pico-8 play session: hold → + tap 🅾

[t = 1 s] hold → ~1s, tap 🅾 ~2×
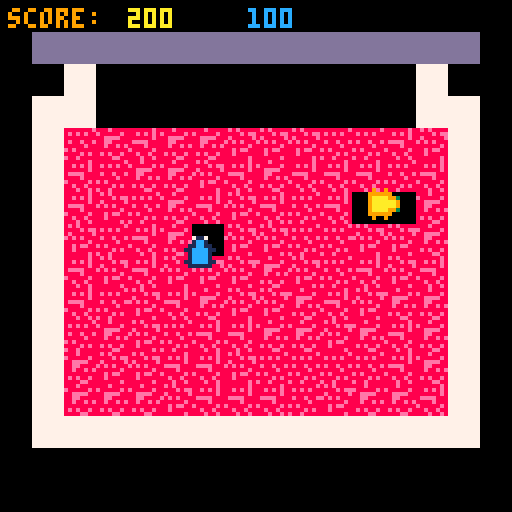
[t = 2 s] hold → ~2s, tap 🅾 ~4×
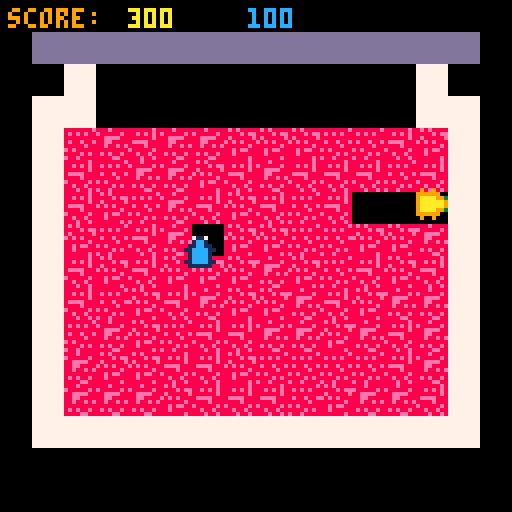

pico-8 cartridge
version 16
__lua__

--------------------------------------------------------------
-- global parameters
--------------------------------------------------------------
mode = "menu"
lasttime = time()
deltatime = 0
before_menu_setup = true -- action hook
after_menu_setup = false -- action hook
game_started = false
ended_game = false

textlabels = {}
textlabels['menu'] = {'~ ul gamejam 2 ~','theme: simplicity','press z/x/n/m to start','++ credits ++','dave\ndarren\nbrian\njono', ' e\ns f\n d','  \148\n\139  \145\n  \131'}
textlabels['game'] = {'score: ','player1 ','player2 '}
textlabels['end'] = {"game over","wins!","score ","press button for menu"}
textlabels['symbols'] = {'~','#','@','-','+','^','!','|','='}

function update_delta_time()
    local time = time()
    deltatime = time - lasttime
    lasttime = time
end

--------------------------------------------------------------
-- sfx parameters
--------------------------------------------------------------
eating =
{
    1, 2, 3, 4, 5, 6, 7, 8
}


rate_limiters = {}
buttonPress = 0
--------------------------------------------------------------
-- global functions
--------------------------------------------------------------
function play_sound(sound, channel)
    if type(sound) == "table" then
        local soundindex = flr(rnd(#sound) + 1)
        sfx(sound[soundindex], channel)
    else
        sfx(sound, channel)
    end
end

function play_rate_limited_sound(sound, channel, length)
    if not (rate_limiters[channel] and rate_limiters[channel] > 0) then
        rate_limiters[channel] = length
        play_sound(sound, channel)
    end
end

function update_rate_limited_audio()
    for i = 1, #rate_limiters do
        if rate_limiters[i] > 0 then
            rate_limiters[i] -= deltatime
        end
    end
    if buttonPress > 0 then
        buttonPress -= deltatime
    end
end

--------------------------------------------------------------
-- main game jam parameters
--------------------------------------------------------------
jam = {}

jam_width = 100
jam_height = 72
jam_block_size = 8
jam_populated = false
jam_offset_y = 24
jam_offset_x = 8
jam_sprites = {16, 17, 18, 19}
jam_score = 100

function jam_hash_func(vector)
    return flr((vector.x - jam_offset_x) / jam_block_size), flr((vector.y - jam_offset_y) / jam_block_size)
end

function populate_jam()
    if jam_populated then return end
    for y = 1, flr(jam_height/jam_block_size) do
        for x = 1, flr(jam_width/jam_block_size) do
            jam[x] = jam[x] or {}
            jam[x][y] = flr(rnd(4)) + 1
        end
    end
    jam_populated = true
end

function draw_jam()
    local no_jam_left = true
    for y = 1, flr(jam_height/jam_block_size) do
        for x = 1, flr(jam_width/jam_block_size) do
            if jam[x][y] ~= "empty" then
                no_jam_left = false
                spr(jam_sprites[jam[x][y]], x * jam_block_size + jam_offset_x, y * jam_block_size + jam_offset_y)
            end
        end
    end
    if no_jam_left then
        ended_game = true
        mode = "end"
    end
end

--------------------------------------------------------------
-- main menu screen setup
--------------------------------------------------------------
function menu_setup()
    player1.x=24
    player1.y=60
    player2.x=100
    player2.y=60
    -- update global hooks
    before_menu_setup = false
    after_menu_setup = true
end

--------------------------------------------------------------
-- main menu loop
--------------------------------------------------------------
function menuloop()

    if (before_menu_setup) then
        menu_setup()
    end
    if not jam_populated then
        music(5, 300, 3)
        populate_jam()
    end
    if btn(4) or btn(5) and buttonPress <= 0 then
        mode = "game"
        game_started = false
    end
    player_movement(player1)
    player_movement(player2)
end

function menudrawloop()
    cls()
    -- player sprites for onboarding
    spr(player1.sprite,player1.x - 4,player1.y - 4)
    spr(player2.sprite,player2.x - 4,player2.y - 4)
    -- game logo
    spr(64, 36, 36, 56, 28)
    color(2)
    -- decor = textlabels['symbols'][flr(rnd(#textlabels['symbols']))+1] -- fun little doodad
    decor = ""
    print(decor..textlabels['menu'][1]..decor,hcenter(decor..textlabels['menu'][1]..decor), 8, 3)
    print(decor..textlabels['menu'][2]..decor,hcenter(decor..textlabels['menu'][2]..decor), 16, 3)
    print(textlabels['menu'][3],hcenter(textlabels['menu'][3]), 78, 2)
    print(textlabels['menu'][4],hcenter(textlabels['menu'][4]), 84, 2)
    print(textlabels['menu'][5],hcenter(textlabels['menu'][4]), 92, 2)
    print(textlabels['menu'][6],4,100,12)
    print(textlabels['menu'][7],102,100,10)
    color(0)
end

--------------------------------------------------------------
-- main game functions
--------------------------------------------------------------
player1 = {} 
player1.speed = 5
player1.x = 1
player1.y = 1
player1.sprite = 1
player1.score = 0
player1.movesprites={}
player1.movesprites['left']=4
player1.movesprites['right']=2
player1.movesprites['up']=1
player1.movesprites['down']=3

player2 = {} 
player2.speed = 5
player2.x = 10
player2.y = 10
player2.sprite = 5
player2.score = 0
player2.movesprites={}
player2.movesprites['left']=8
player2.movesprites['right']=6
player2.movesprites['up']=5
player2.movesprites['down']=7

top_parameter = 36
bottom_parameter = 100
right_parameter = 108
left_parameter = 20 

--------------------------------------------------------------
-- game start
--------------------------------------------------------------

function game_start()
    sfx(9)
    music(0, 300, 3)
    jam_populated = false
    populate_jam()
    player1.score = 0
    player2.score = 0
    player1.x = flr(rnd(right_parameter - left_parameter) + left_parameter)
    player1.y = flr(rnd(bottom_parameter - top_parameter) + top_parameter)
    player2.x = flr(rnd(right_parameter - left_parameter) + left_parameter)
    player2.y = flr(rnd(bottom_parameter - top_parameter) + top_parameter)
    game_started = true
end

--------------------------------------------------------------
-- main game loop
--------------------------------------------------------------

function clamp_move(pos, speed, param)
    pos += speed
    if(param == left_parameter or param == top_parameter) then
        if(pos < param ) then
            pos = param
        end
    else
        if(pos > param) then
            pos = param
        end
    end
    return pos
end

function player_movement(player)
    local movesprites={}
    if (player == player1) then
        controller = 0
    elseif (player == player2) then
        controller = 1
    end
    --generic player movement
    if (btn(0,controller) and player.x > left_parameter) then
        player.x = clamp_move(player.x, -player.speed,left_parameter)
        player.sprite = player.movesprites['left']
    end
    if (btn(1,controller) and player.x < right_parameter) then
        player.x = clamp_move(player.x, player.speed, right_parameter)
        player.sprite = player.movesprites['right']
    end
    if (btn(2,controller) and player.y > top_parameter) then
        player.y = clamp_move(player.y, -player.speed, top_parameter)
        player.sprite = player.movesprites['up']
    end
    if (btn(3,controller) and player.y < bottom_parameter) then
        player.y = clamp_move(player.y, player.speed, bottom_parameter)
        player.sprite = player.movesprites['down']
    end

end

function gameloop()
    if not game_started then
        game_start()
    end

    -- player 1 movement
    player_movement(player1)

    local mouth_size=1.2
    local x, y = 0

    for i=mouth_size*-1,mouth_size,0.2 do 
	local vector = {}
	vector.x = player1.x + i
	vector.y = player1.y + i
        x, y = jam_hash_func(vector)

        if jam[x] and jam[x][y] ~= "empty" then
            play_rate_limited_sound(eating, 1, 0.3)
            player1.score += jam_score
            jam[x][y] = "empty"
        end
    end
    -- player 2 movement
    player_movement(player2)

    x, y = jam_hash_func(player2)
    if jam[x] and jam[x][y] ~= "empty" then
        play_rate_limited_sound(eating, 2, 0.3)
        player2.score += jam_score
        jam[x][y] = "empty"
    end
end

function gamedrawloop()
    cls()
    draw_jam()
    spr(player1.sprite,player1.x - 4,player1.y - 4)
    spr(player2.sprite,player2.x - 4,player2.y - 4)
    map(0,0,0,0,16,14)
    print(textlabels['game'][1], 2, 2, 9)
    print(player1.score, 32, 2, 10)
    print(player2.score, 62, 2, 12)

    -- debug jam
--    local debug_jam=''
--    for x=1,#jam do
--	debug_jam = debug_jam.."jam["..x.."]: "
--	for y=1,#jam[x] do
--	    if (y~=1) then debug_jam=debug_jam..", "..jam[x][y] end
--        end
--        debug_jam=debug_jam.."\n"
--    end
--    print(debug_jam, 3, 3, 5)
--    print(debug_jam, 2, 2, 7)
end

--------------------------------------------------------------
-- main end screen loop
--------------------------------------------------------------
function endloop()
    if ended_game then
        ended_game = false
        music(-1)
    end
    if btn(4) or btn(5) then
        jam_populated = false
        mode = "menu"
        buttonPress = 300
    end
end

function enddrawloop()
    cls()
    winner={}
    winner.score="great"
    if player1.score > player2.score then
        winner = player1
    else
        winner = player2
    end
    print(textlabels['end'][1],hcenter(textlabels['end'][1]),vcenter(textlabels['end'][1])-12,rnd(3)+7)
    spr(winner.sprite,hcenter(textlabels['end'][2])-6,vcenter(textlabels['end'][2]))
    print(textlabels['end'][2],hcenter(textlabels['end'][2])+6,vcenter(textlabels['end'][2]),rnd(3)+7)
    print(textlabels['end'][3]..winner.score,hcenter(textlabels['end'][3]..winner.score),vcenter(textlabels['end'][3]..winner.score)+12,11)
    print(textlabels['end'][4],hcenter(textlabels['end'][4]),vcenter(textlabels['end'][3])+24,12)
    color(7) -- reset color to white
    print(textlabels['game'][1], 2, 2, 9)
    print(player1.score, 32, 2, 10)
    print(player2.score, 62, 2, 12)
end

--------------------------------------------------------------
-- main update loops
--------------------------------------------------------------
function _update()
    update_rate_limited_audio()
    update_delta_time()
    if mode == "menu" then
        menuloop()
    elseif mode == "game" then
        gameloop()
    elseif mode == "end" then
        endloop()
    end
end


function _draw()
    if mode == "menu" then
        menudrawloop()
    elseif mode == "game" then
        gamedrawloop()
    elseif mode == "end" then
        enddrawloop()
    end
end

--------------------------------------------------------------
-- helper functions
--------------------------------------------------------------

function hcenter(s)
  -- screen center minus the
  -- string length times the 
  -- pixels in a char's width,
  -- cut in half
  return 64-#s*2
end
 
function vcenter(s)
  -- screen center minus the
  -- string height in pixels,
  -- cut in half
  return 61
end
__gfx__
00000000003993000900900009999990000900900071170001001000011111100001001077777777dddddddd0000000000000000000000000000000000000000
00000000009aa9009999990099aaaa9900999999001cc1001111110011cccc110011111177777777dddddddd0000000000000000000000000000000000000000
00700700099aa9909aaaa99309aaaa90399aaaa9011cc1101cccc11701cccc10711cccc177777777dddddddd0000000000000000000000000000000000000000
0007700099aaaa999aaaaaa909aaaa909aaaaaa911cccc111cccccc101cccc101cccccc177777777dddddddd0000000000000000000000000000000000000000
0007700009aaaa909aaaaaa999aaaa999aaaaaa901cccc101cccccc111cccc111cccccc177777777dddddddd0000000000000000000000000000000000000000
0070070009aaaa909aaaa993099aa990399aaaa901cccc101cccc117011cc110711cccc177777777dddddddd0000000000000000000000000000000000000000
0000000099aaaa9999999900009aa9000099999911cccc1111111100001cc1000011111177777777dddddddd0000000000000000000000000000000000000000
00000000099999900900900000399300000900900111111001001000007117000001001077777777dddddddd0000000000000000000000000000000000000000
8888888e888888e88e8e8888888e8888000000000000000000000000000000000000000000000000000000000000000000000000000000000000000000000000
8e8e8e8888e8e8e88888e8eee88888e8000000000000000000000000000000000000000000000000000000000000000000000000000000000000000000000000
88888888888888e88e88888e88eeee88000000000000000000000000000000000000000000000000000000000000000000000000000000000000000000000000
8e88e88e8eeee888e8e8e88888ee8888000000000000000000000000000000000000000000000000000000000000000000000000000000000000000000000000
88888e888888e888888888e888e88e8e000000000000000000000000000000000000000000000000000000000000000000000000000000000000000000000000
e8e88888e88888e888e8ee8888888888000000000000000000000000000000000000000000000000000000000000000000000000000000000000000000000000
8888e8e888e88e8888e888888e8e88e8000000000000000000000000000000000000000000000000000000000000000000000000000000000000000000000000
e88e8888888e88e8888888e88888ee88000000000000000000000000000000000000000000000000000000000000000000000000000000000000000000000000
00000000000000000000000000000000000000000000000000000000000000000000000000000000000000000000000000000000000000000000000000000000
00000000000000000000000000000000000000000000000000000000000000000000000000000000000000000000000000000000000000000000000000000000
00000000000000000000000000000000000000000000000000000000000000000000000000000000000000000000000000000000000000000000000000000000
00000000000000000000000000000000000000000000000000000000000000000000000000000000000000000000000000000000000000000000000000000000
00000000000000000000000000000000000000000000000000000000000000000000000000000000000000000000000000000000000000000000000000000000
00000000000000000000000000000000000000000000000000000000000000000000000000000000000000000000000000000000000000000000000000000000
00000000000000000000000000000000000000000000000000000000000000000000000000000000000000000000000000000000000000000000000000000000
00000000000000000000000000000000000000000000000000000000000000000000000000000000000000000000000000000000000000000000000000000000
00000000000000000000000000000000000000000000000000000000000000000000000000000000000000000000000000000000000000000000000000000000
00000000000000000000000000000000000000000000000000000000000000000000000000000000000000000000000000000000000000000000000000000000
00000000000000000000000000000000000000000000000000000000000000000000000000000000000000000000000000000000000000000000000000000000
00000000000000000000000000000000000000000000000000000000000000000000000000000000000000000000000000000000000000000000000000000000
00000000000000000000000000000000000000000000000000000000000000000000000000000000000000000000000000000000000000000000000000000000
00000000000000000000000000000000000000000000000000000000000000000000000000000000000000000000000000000000000000000000000000000000
00000000000000000000000000000000000000000000000000000000000000000000000000000000000000000000000000000000000000000000000000000000
00000000000000000000000000000000000000000000000000000000000000000000000000000000000000000000000000000000000000000000000000000000
00000000288800000000000000000000000000000000000000000000000000000000000000000000000000000000000000000000000000000000000000000000
00000002288800000000000000000000000000000000000000000000000000000000000000000000000000000000000000000000000000000000000000000000
00000002288800000000888880000000000000000000000000000000000000000000000000000000000000000000000000000000000000000000000000000000
00000000288880000008888888000000000888880000000000000000000000000000000000000000000000000000000000000000000000000000000000000000
00000000228e80000088888e888000000888e8888008888000000000000000000000000000000000000000000000000000000000000000000000000000000000
0000000002888800008e8828888000008e888888888888e800000000000000000000000000000000000000000000000000000000000000000000000000000000
0000000002288800008882222888000088888888e888888880000000000000000000000000000000000000000000000000000000000000000000000000000000
00000000002888800088820028880000888822888888888880000000000000000000000000000000000000000000000000000000000000000000000000000000
00000000002888800088220008880000e88220288882288880000000000000000000000000000000000000000000000000000000000000000000000000000000
000000000028888000882000088880008880002e8882228880000000000000000000000000000000000000000000000000000000000000000000000000000000
0000000000288e80008822000888800088800028882002e880000000000000000000000000000000000000000000000000000000000000000000000000000000
88800000002888800088820008888000888000288820028880000000000000000000000000000000000000000000000000000000000000000000000000000000
88800000008888800088820088888000888200282220028880000000000000000000000000000000000000000000000000000000000000000000000000000000
e880000000888880088e888888e88000888200222000088880000000000000000000000000000000000000000000000000000000000000000000000000000000
888800000888882008888888888888008e822000000008e820000000000000000000000000000000000000000000000000000000000000000000000000000000
88888808888e82200888888888888800888820000000088820000000000000000000000000000000000000000000000000000000000000000000000000000000
8e8e8888888882008888822222888880888820000000888820000000000000000000000000000000000000000000000000000000000000000000000000000000
28888888888822008888200002288e80288822000000e88820000000000000000000000000000000000000000000000000000000000000000000000000000000
228e88888882200088e8000000288888228882000000888200000000000000000000000000000000000000000000000000000000000000000000000000000000
0222888822220008888800000022888802e822000000888200000000000000000000000000000000000000000000000000000000000000000000000000000000
00022222200000088888000000028882022220000000888208e80000000000000000000000000000000000000000000000000000000000000000000000000000
0000000000000008888200000002222200000000000028220e880000000000000000000000000000000000000000000000000000000000000000000000000000
00000000000000022220000000000220000000000000222088820000000000000000000000000000000000000000000000000000000000000000000000000000
00000006660000000000000000000000000000000000000082220000000000000000000000000000000000000000000000000000000000000000000000000000
0006666cccc066000000066666600000666600066000000022066600000000000000000000000000000000000000000000000000000000000000000000000000
006cccccccc1cc00066016ccccc00006cccc0016cc006606606ccc00000000000000000000000000000000000000000000000000000000000000000000000000
00ccc1cc1101cc001cc01ccc1100001cc110006c1c01cc6cc1cc1000000000000000000000000000000000000000000000000000000000000000000000000000
001111cc0001cc666cc01ccccc00001cc1cc01c10c01ccccc1cccc00000000000000000000000000000000000000000000000000000000000000000000000000
000001cc0001ccccccc011cc1000001cc11c06ccccc1c1c1c1cc1000000000000000000000000000000000000000000000000000000000000000000000000000
000001cc0001cc111cc601cc6666001ccccc1cc11cc1c1c1c1ccccc0000000000000000000000000000000000000000000000000000000000000000000000000
000001cc0001cc000ccc01cccccc0011cccc1cc01cc1c011c11cccc0000000000000000000000000000000000000000000000000000000000000000000000000
00000111000111000111011111100001111011101111100110111100000000000000000000000000000000000000000000000000000000000000000000000000
__map__
0000000000000000000000000000000000000000000000000000000000000000000000000000000000000000000000000000000000000000000000000000000000000000000000000000000000000000000000000000000000000000000000000000000000000000000000000000000000000000000000000000000000000000
000a0a0a0a0a0a0a0a0a0a0a0a0a0a0000000000000000000000000000000000000000000000000000000000000000000000000000000000000000000000000000000000000000000000000000000000000000000000000000000000000000000000000000000000000000000000000000000000000000000000000000000000
0000090b00000000000000000b091c0000000000000000000000000000000000000000000000000000000000000000000000000000000000000000000000000000000000000000000000000000000000000000000000000000000000000000000000000000000000000000000000000000000000000000000000000000000000
0009090b00000000000000000b09090000000000000000000000000000000000000000000000000000000000000000000000000000000000000000000000000000000000000000000000000000000000000000000000000000000000000000000000000000000000000000000000000000000000000000000000000000000000
00090b000000000000000000000b090000000000000000000000000000000000000000000000000000000000000000000000000000000000000000000000000000000000000000000000000000000000000000000000000000000000000000000000000000000000000000000000000000000000000000000000000000000000
00090b000000000000000000000b090000000000000000000000000000000000000000000000000000000000000000000000000000000000000000000000000000000000000000000000000000000000000000000000000000000000000000000000000000000000000000000000000000000000000000000000000000000000
00090b000000000000000000000b090000000000000000000000000000000000000000000000000000000000000000000000000000000000000000000000000000000000000000000000000000000000000000000000000000000000000000000000000000000000000000000000000000000000000000000000000000000000
00090b000000000000000000000b090000000000000000000000000000000000000000000000000000000000000000000000000000000000000000000000000000000000000000000000000000000000000000000000000000000000000000000000000000000000000000000000000000000000000000000000000000000000
00090b000000000000000000000b090000000000000000000000000000000000000000000000000000000000000000000000000000000000000000000000000000000000000000000000000000000000000000000000000000000000000000000000000000000000000000000000000000000000000000000000000000000000
2a090b000000000000000000000b090000000000000000000000000000000000000000000000000000000000000000000000000000000000000000000000000000000000000000000000000000000000000000000000000000000000000000000000000000000000000000000000000000000000000000000000000000000000
2a090b0000000000000000001c0b090000000000000000000000000000000000000000000000000000000000000000000000000000000000000000000000000000000000000000000000000000000000000000000000000000000000000000000000000000000000000000000000000000000000000000000000000000000000
2a090b00000000001c1c1c1c1c0b090000000000000000000000000000000000000000000000000000000000000000000000000000000000000000000000000000000000000000000000000000000000000000000000000000000000000000000000000000000000000000000000000000000000000000000000000000000000
2a090b001c1c1c1c1c1c1c1c1c0b090000000000000000000000000000000000000000000000000000000000000000000000000000000000000000000000000000000000000000000000000000000000000000000000000000000000000000000000000000000000000000000000000000000000000000000000000000000000
2a09090909090909090909090909092a00000000000000000000000000000000000000000000000000000000000000000000000000000000000000000000000000000000000000000000000000000000000000000000000000000000000000000000000000000000000000000000000000000000000000000000000000000000
